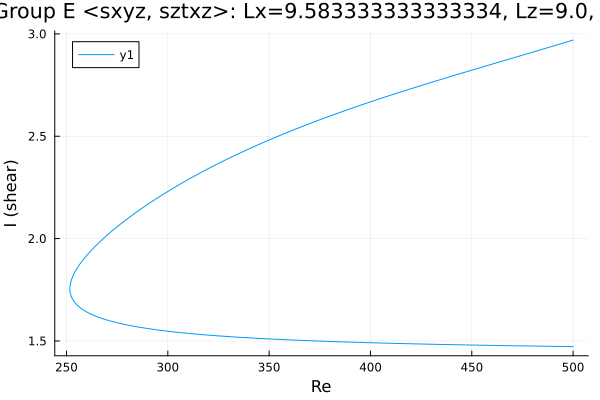

Values plotted in this chart, from the file beside it:
Re, shear
500.0, 2.97
499.2, 2.968
497.8, 2.963
496.4, 2.959
495, 2.955
493.6, 2.951
492.2, 2.947
490.8, 2.942
489.3, 2.938
487.9, 2.934
486.5, 2.93
485.1, 2.926
483.7, 2.921
482.3, 2.917
480.9, 2.913
479.4, 2.909
478, 2.905
476.6, 2.901
475.2, 2.897
473.8, 2.892
472.4, 2.888
471, 2.884
469.5, 2.88
468.1, 2.876
466.7, 2.872
465.3, 2.868
463.9, 2.864
462.5, 2.859
461.1, 2.855
459.6, 2.851
458.2, 2.847
456.8, 2.843
455.4, 2.839
454, 2.835
452.6, 2.83
451.2, 2.826
449.7, 2.822
448.3, 2.818
446.9, 2.814
445.5, 2.809
444.1, 2.805
442.7, 2.801
441.3, 2.797
439.8, 2.793
438.4, 2.788
437, 2.784
435.6, 2.78
434.2, 2.776
432.8, 2.771
431.4, 2.767
429.9, 2.763
428.5, 2.759
427.1, 2.754
425.7, 2.75
424.3, 2.746
422.9, 2.741
421.5, 2.737
420, 2.732
418.6, 2.728
417.2, 2.724
... 362 more rows
